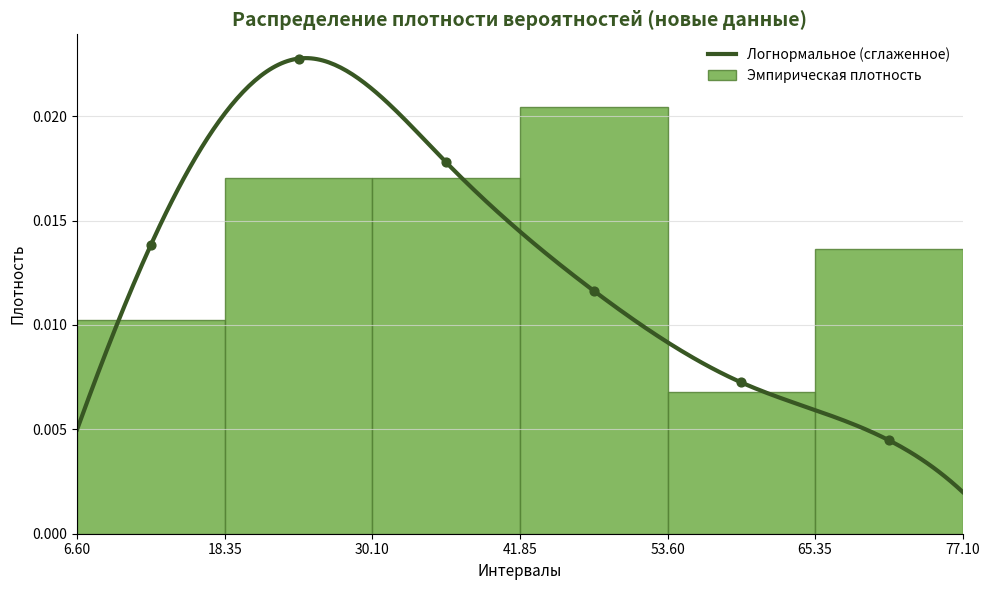

Reproduce this figure in Python.
import matplotlib.pyplot as plt
import numpy as np
from scipy.interpolate import make_interp_spline

# 1. Данные из таблицы со скрина
# Границы интервалов (столбцы "Лев" и "Прав")
bins_edges = [6.6, 18.35, 30.1, 41.85, 53.6, 65.35, 77.1]
# Середины интервалов (столбец "Ср")
mid_points = [12.475, 24.225, 35.975, 47.725, 59.475, 71.225]
# Ширина интервала (18.35 - 6.6 = 11.75)
width = 11.75

# Эмпирическое распределение
emp_density = [0.010212766, 0.017021277, 0.017021277, 0.020425532, 0.006808511, 0.013617021]

# Точки для построения сглаженной кривой (Логнормальное распределение)
# Добавляем краевые точки 0 по краям, чтобы кривая не висела в воздухе
x_points = np.array([6.6] + mid_points + [77.1])
y_points = np.array([0.005, 0.013842631, 0.022755607, 0.017786703, 0.011636099, 0.007245031, 0.004475921, 0.002])

# Сглаживание кривой
x_smooth = np.linspace(x_points.min(), x_points.max(), 300) 
spl = make_interp_spline(x_points, y_points, k=3)
y_smooth = spl(x_smooth)

# 2. Построение в стиле "Офис (Зеленая схема)"
plt.figure(figsize=(10, 6))

# Гистограмма
plt.bar(mid_points, emp_density, width=width, 
        color='#70AD47',       
        edgecolor='#548235',   
        alpha=0.85, 
        label='Эмпирическая плотность')

# Сглаженная линия логнормального распределения
plt.plot(x_smooth, y_smooth, 
         color='#385723',      
         linewidth=3, 
         label='Логнормальное (сглаженное)')

# Точки данных логнормального распределения
plt.scatter(x_points[1:-1], y_points[1:-1], color='#385723', s=40, zorder=3)

# 3. Финальное оформление
plt.xlim(bins_edges[0], bins_edges[-1])
plt.ylim(bottom=0)
plt.xticks(bins_edges)

# Сетка в стиле Excel
plt.grid(axis='y', linestyle='-', color='#D9D9D9', alpha=0.7)

plt.title('Распределение плотности вероятностей (новые данные)', fontsize=14, color='#385723', fontweight='bold')
plt.xlabel('Интервалы', fontsize=11)
plt.ylabel('Плотность', fontsize=11)

# Убираем лишние рамки
plt.gca().spines['top'].set_visible(False)
plt.gca().spines['right'].set_visible(False)

plt.legend(frameon=False)

plt.tight_layout()
plt.show()
